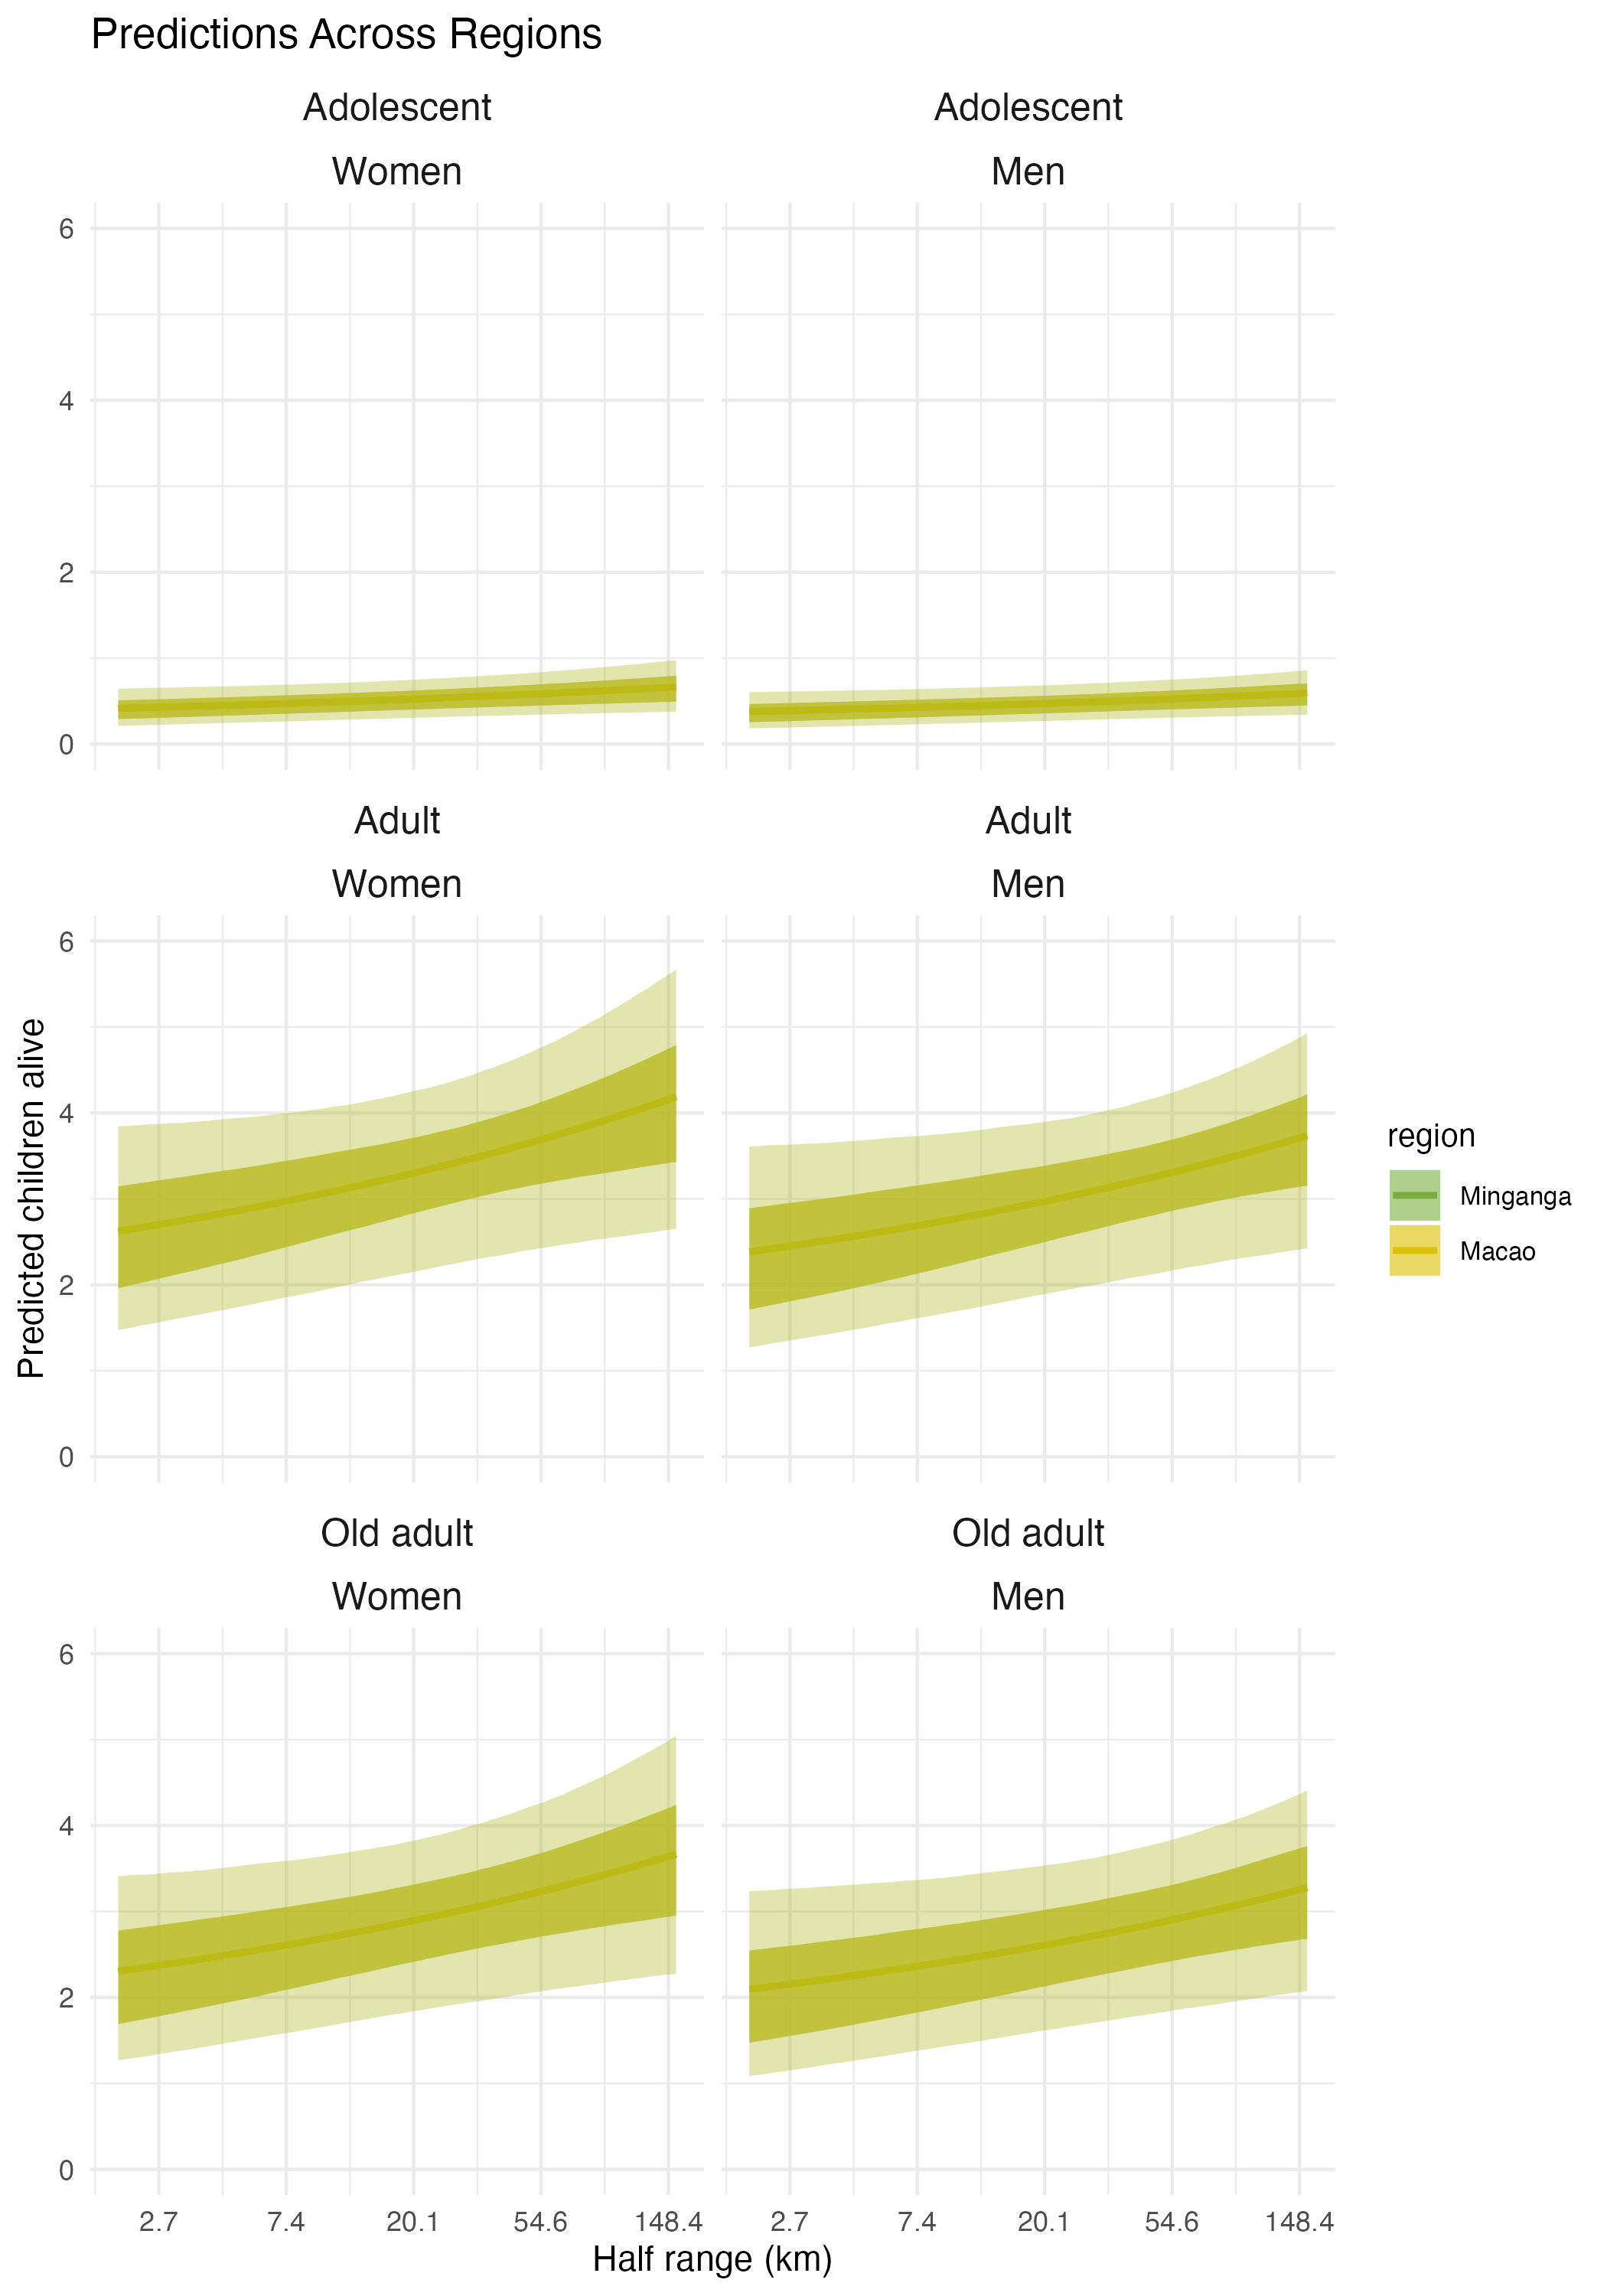

The table this chart was drawn from, first rows:
, Estimate, Est.Error, Q2.5, Q25, Q75, Q97.5, Q10, Q90, log_median_dist_std, age, sex, region, median_dist
1, 0.4164, 0.187, 0.1358, 0.2914, 0.5084, 0.8486, 0.2128, 0.6442, -5, Adolescent, Women, Macao, 1977
2, 0.418, 0.1867, 0.1368, 0.2933, 0.5105, 0.849, 0.2146, 0.6458, -4.929, Adolescent, Women, Macao, 2067
3, 0.4197, 0.1864, 0.1378, 0.2953, 0.5125, 0.8499, 0.2163, 0.647, -4.859, Adolescent, Women, Macao, 2160
4, 0.4214, 0.1862, 0.1388, 0.2974, 0.5143, 0.8497, 0.2181, 0.6487, -4.788, Adolescent, Women, Macao, 2258
5, 0.4231, 0.1859, 0.1401, 0.2995, 0.5161, 0.85, 0.2197, 0.6504, -4.717, Adolescent, Women, Macao, 2360
6, 0.4249, 0.1857, 0.141, 0.3015, 0.5177, 0.8507, 0.2215, 0.652, -4.646, Adolescent, Women, Macao, 2467
7, 0.4266, 0.1854, 0.142, 0.3037, 0.5197, 0.851, 0.2231, 0.6534, -4.576, Adolescent, Women, Macao, 2578
8, 0.4284, 0.1852, 0.1433, 0.3055, 0.5213, 0.8519, 0.2251, 0.6546, -4.505, Adolescent, Women, Macao, 2695
9, 0.4301, 0.185, 0.1445, 0.3075, 0.5231, 0.852, 0.2267, 0.6558, -4.434, Adolescent, Women, Macao, 2817
10, 0.4319, 0.1848, 0.1456, 0.3097, 0.5251, 0.8539, 0.2283, 0.6565, -4.364, Adolescent, Women, Macao, 2944
11, 0.4337, 0.1847, 0.1466, 0.3116, 0.5268, 0.8543, 0.2299, 0.6576, -4.293, Adolescent, Women, Macao, 3077
12, 0.4355, 0.1845, 0.1479, 0.3136, 0.5285, 0.8568, 0.2317, 0.6587, -4.222, Adolescent, Women, Macao, 3216
13, 0.4373, 0.1844, 0.1489, 0.3157, 0.5304, 0.8576, 0.2335, 0.6601, -4.152, Adolescent, Women, Macao, 3362
14, 0.4392, 0.1842, 0.1501, 0.3176, 0.5321, 0.8581, 0.2352, 0.6617, -4.081, Adolescent, Women, Macao, 3514
15, 0.441, 0.1841, 0.1514, 0.3198, 0.5339, 0.859, 0.2369, 0.6632, -4.01, Adolescent, Women, Macao, 3673
16, 0.4429, 0.184, 0.1527, 0.322, 0.5359, 0.8586, 0.2385, 0.6653, -3.939, Adolescent, Women, Macao, 3839
17, 0.4448, 0.1839, 0.1542, 0.324, 0.538, 0.8607, 0.2404, 0.667, -3.869, Adolescent, Women, Macao, 4013
18, 0.4467, 0.1838, 0.1552, 0.3261, 0.5399, 0.8626, 0.2422, 0.6689, -3.798, Adolescent, Women, Macao, 4194
19, 0.4486, 0.1838, 0.1563, 0.3283, 0.5421, 0.8631, 0.2442, 0.6705, -3.727, Adolescent, Women, Macao, 4384
20, 0.4505, 0.1837, 0.1574, 0.3304, 0.5439, 0.865, 0.2458, 0.6721, -3.657, Adolescent, Women, Macao, 4582
21, 0.4524, 0.1837, 0.1583, 0.3325, 0.5459, 0.8657, 0.2475, 0.6736, -3.586, Adolescent, Women, Macao, 4789
22, 0.4544, 0.1837, 0.1595, 0.3348, 0.5481, 0.8683, 0.2493, 0.6749, -3.515, Adolescent, Women, Macao, 5006
23, 0.4563, 0.1837, 0.161, 0.3369, 0.5505, 0.8695, 0.2509, 0.6767, -3.444, Adolescent, Women, Macao, 5232
24, 0.4583, 0.1837, 0.1621, 0.3393, 0.5529, 0.8709, 0.2525, 0.6785, -3.374, Adolescent, Women, Macao, 5469
25, 0.4603, 0.1837, 0.1632, 0.3414, 0.5549, 0.8725, 0.2541, 0.6802, -3.303, Adolescent, Women, Macao, 5716
26, 0.4623, 0.1838, 0.1643, 0.3435, 0.5575, 0.8743, 0.2558, 0.6816, -3.232, Adolescent, Women, Macao, 5974
27, 0.4644, 0.1838, 0.1653, 0.3457, 0.5597, 0.876, 0.2575, 0.684, -3.162, Adolescent, Women, Macao, 6245
28, 0.4664, 0.1839, 0.1664, 0.3478, 0.562, 0.8771, 0.2595, 0.6856, -3.091, Adolescent, Women, Macao, 6527
29, 0.4685, 0.184, 0.1675, 0.3499, 0.564, 0.8807, 0.2608, 0.6869, -3.02, Adolescent, Women, Macao, 6822
30, 0.4706, 0.1842, 0.1688, 0.3522, 0.5661, 0.8832, 0.2625, 0.6892, -2.949, Adolescent, Women, Macao, 7131
31, 0.4726, 0.1843, 0.17, 0.3543, 0.5677, 0.8862, 0.2647, 0.691, -2.879, Adolescent, Women, Macao, 7453
32, 0.4748, 0.1845, 0.1711, 0.3565, 0.5702, 0.8879, 0.2665, 0.6927, -2.808, Adolescent, Women, Macao, 7790
33, 0.4769, 0.1846, 0.1723, 0.3586, 0.5722, 0.8902, 0.2686, 0.695, -2.737, Adolescent, Women, Macao, 8142
34, 0.479, 0.1849, 0.1735, 0.3606, 0.5747, 0.8937, 0.2703, 0.6976, -2.667, Adolescent, Women, Macao, 8511
35, 0.4812, 0.1851, 0.1745, 0.3628, 0.577, 0.8962, 0.2726, 0.7001, -2.596, Adolescent, Women, Macao, 8895
36, 0.4834, 0.1853, 0.1753, 0.3649, 0.5791, 0.8984, 0.2744, 0.7019, -2.525, Adolescent, Women, Macao, 9298
37, 0.4856, 0.1856, 0.1765, 0.3671, 0.5817, 0.8999, 0.276, 0.7036, -2.455, Adolescent, Women, Macao, 9718
38, 0.4878, 0.1859, 0.1777, 0.3693, 0.584, 0.9034, 0.2778, 0.7058, -2.384, Adolescent, Women, Macao, 10158
39, 0.49, 0.1862, 0.1791, 0.3714, 0.5865, 0.9063, 0.2798, 0.7083, -2.313, Adolescent, Women, Macao, 10617
40, 0.4922, 0.1865, 0.1802, 0.3735, 0.5886, 0.9083, 0.2818, 0.7105, -2.242, Adolescent, Women, Macao, 11097
41, 0.4945, 0.1869, 0.1813, 0.3757, 0.5913, 0.9113, 0.2838, 0.7135, -2.172, Adolescent, Women, Macao, 11599
42, 0.4968, 0.1873, 0.1826, 0.3775, 0.5937, 0.9144, 0.2856, 0.7153, -2.101, Adolescent, Women, Macao, 12123
43, 0.4991, 0.1877, 0.1839, 0.38, 0.5964, 0.9175, 0.2874, 0.7176, -2.03, Adolescent, Women, Macao, 12672
44, 0.5014, 0.1881, 0.1851, 0.3823, 0.5988, 0.9196, 0.2893, 0.7203, -1.96, Adolescent, Women, Macao, 13245
45, 0.5037, 0.1886, 0.1861, 0.3845, 0.6011, 0.9224, 0.2908, 0.7228, -1.889, Adolescent, Women, Macao, 13843
46, 0.5061, 0.1891, 0.1876, 0.3867, 0.6035, 0.9259, 0.2926, 0.7257, -1.818, Adolescent, Women, Macao, 14469
47, 0.5085, 0.1896, 0.1886, 0.3888, 0.6061, 0.929, 0.2947, 0.7294, -1.747, Adolescent, Women, Macao, 15124
48, 0.5108, 0.1901, 0.1902, 0.3907, 0.6084, 0.9314, 0.2965, 0.7331, -1.677, Adolescent, Women, Macao, 15808
49, 0.5133, 0.1907, 0.1909, 0.3929, 0.6108, 0.9344, 0.2981, 0.7356, -1.606, Adolescent, Women, Macao, 16523
50, 0.5157, 0.1912, 0.1921, 0.3952, 0.6135, 0.9383, 0.3, 0.7389, -1.535, Adolescent, Women, Macao, 17270
51, 0.5181, 0.1919, 0.1937, 0.3973, 0.6162, 0.9431, 0.3019, 0.7413, -1.465, Adolescent, Women, Macao, 18051
52, 0.5206, 0.1925, 0.1948, 0.3995, 0.6189, 0.9464, 0.3034, 0.7442, -1.394, Adolescent, Women, Macao, 18867
53, 0.5231, 0.1932, 0.196, 0.4015, 0.6214, 0.951, 0.3054, 0.7473, -1.323, Adolescent, Women, Macao, 19720
54, 0.5256, 0.1939, 0.1971, 0.4037, 0.6242, 0.9561, 0.3072, 0.7504, -1.253, Adolescent, Women, Macao, 20612
55, 0.5281, 0.1946, 0.1984, 0.4058, 0.6273, 0.9621, 0.309, 0.7538, -1.182, Adolescent, Women, Macao, 21544
56, 0.5307, 0.1954, 0.1998, 0.4079, 0.6304, 0.967, 0.3109, 0.7568, -1.111, Adolescent, Women, Macao, 22518
57, 0.5332, 0.1962, 0.2006, 0.4101, 0.6332, 0.972, 0.3128, 0.7605, -1.04, Adolescent, Women, Macao, 23536
58, 0.5358, 0.197, 0.2016, 0.4123, 0.6363, 0.9778, 0.3142, 0.7637, -0.9697, Adolescent, Women, Macao, 24601
59, 0.5384, 0.1978, 0.2026, 0.4146, 0.6394, 0.9826, 0.3161, 0.7669, -0.899, Adolescent, Women, Macao, 25713
60, 0.541, 0.1987, 0.2044, 0.4166, 0.6424, 0.987, 0.3178, 0.7706, -0.8283, Adolescent, Women, Macao, 26876
... 1,140 more rows
